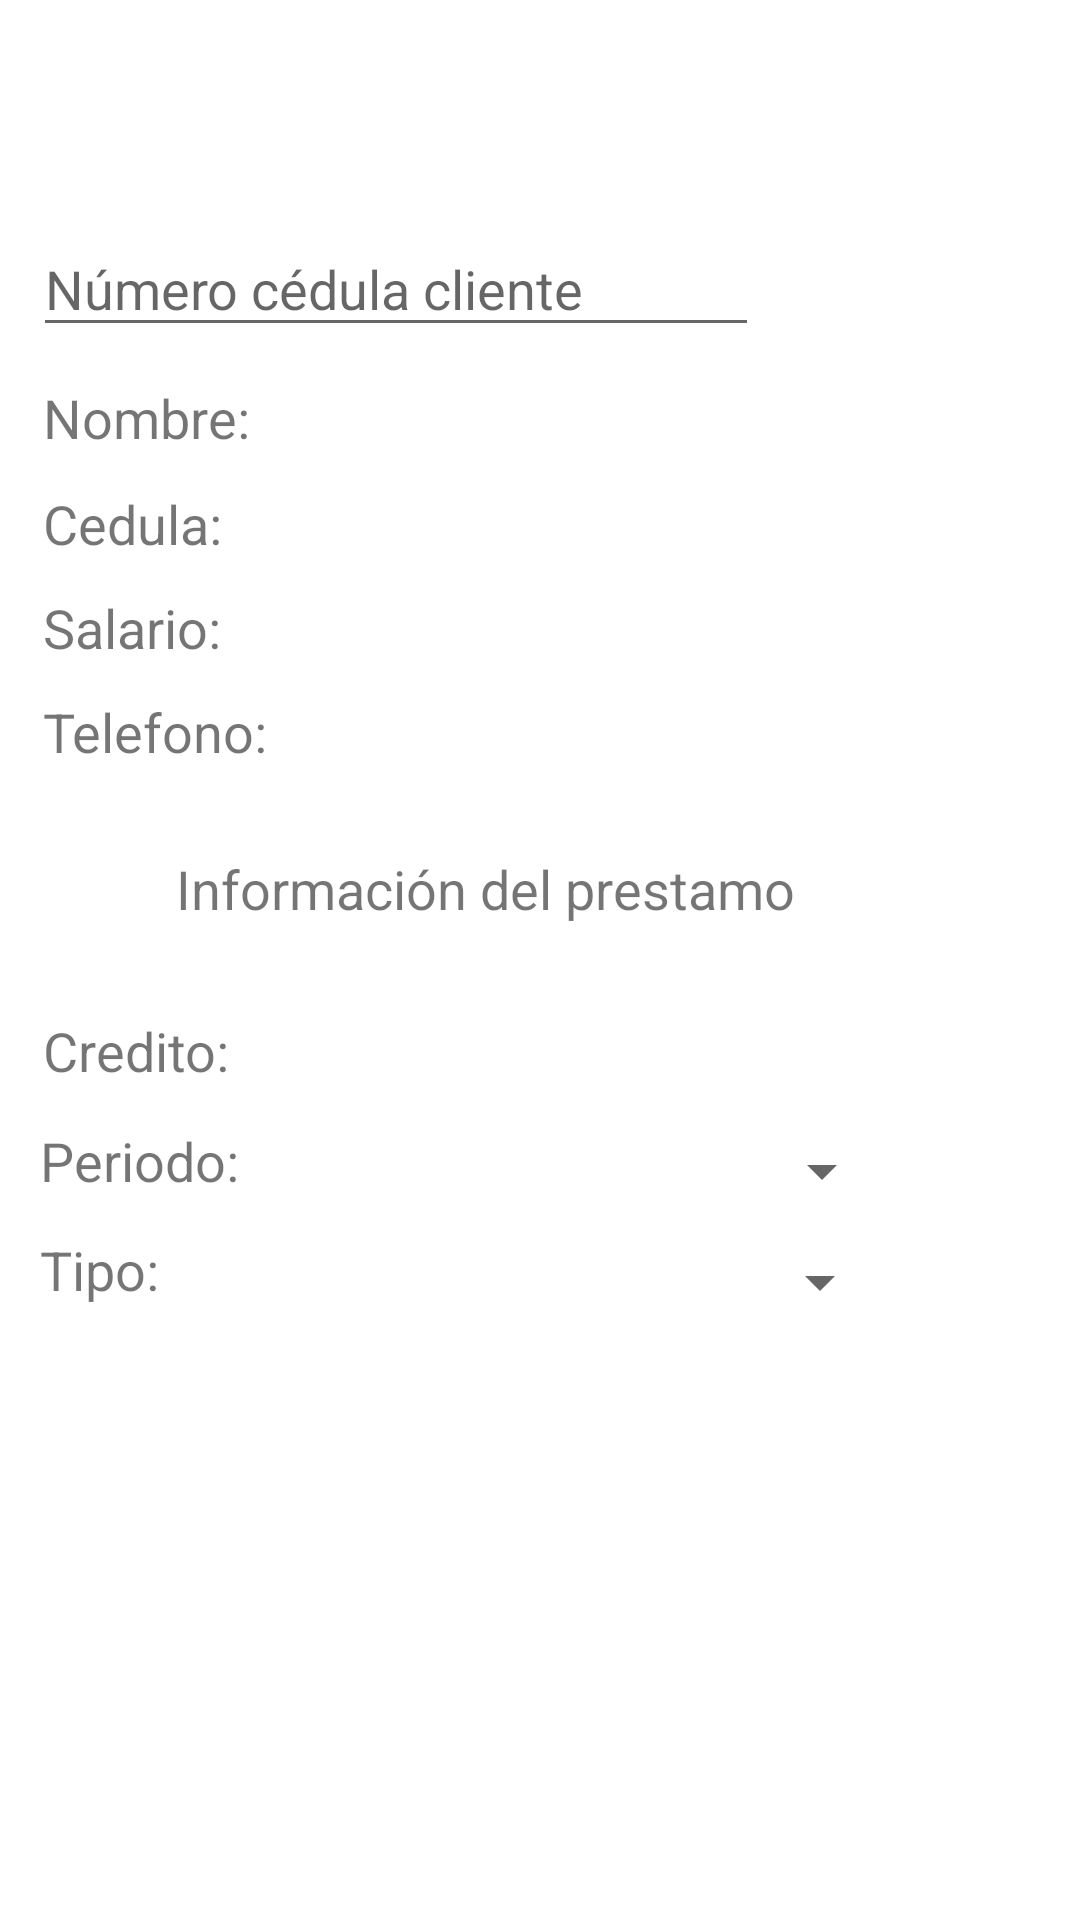

This screen was rendered from an Android layout file. Write that file and the resources it references.
<!-- AndroidManifest.xml: application theme Theme.ProyectoMoviles1 -->
<!-- res/layout/activity_agregar_prestamo.xml -->
<?xml version="1.0" encoding="utf-8"?>
<androidx.constraintlayout.widget.ConstraintLayout xmlns:android="http://schemas.android.com/apk/res/android"
    xmlns:app="http://schemas.android.com/apk/res-auto"
    xmlns:tools="http://schemas.android.com/tools"
    android:layout_width="match_parent"
    android:layout_height="match_parent"
    tools:context=".agregarPrestamo">

    <EditText
        android:id="@+id/consultacedula"
        android:layout_width="242dp"
        android:layout_height="42dp"
        android:ems="10"
        android:hint="@string/consulta_cliente"
        android:inputType="textPersonName"
        app:layout_constraintBottom_toBottomOf="parent"
        app:layout_constraintEnd_toEndOf="parent"
        app:layout_constraintHorizontal_bias="0.094"
        app:layout_constraintStart_toStartOf="parent"
        app:layout_constraintTop_toTopOf="parent"
        app:layout_constraintVertical_bias="0.123" />

    <TextView
        android:id="@+id/muestraNombre"
        android:layout_width="212dp"
        android:layout_height="35dp"
        android:text=""
        android:textSize="18sp"
        app:layout_constraintBottom_toBottomOf="parent"
        app:layout_constraintEnd_toEndOf="parent"
        app:layout_constraintHorizontal_bias="0.572"
        app:layout_constraintStart_toStartOf="parent"
        app:layout_constraintTop_toTopOf="parent"
        app:layout_constraintVertical_bias="0.206" />

    <TextView
        android:id="@+id/nombreView"
        android:layout_width="81dp"
        android:layout_height="30dp"
        android:text="@string/nombre_cliente_view"
        android:textSize="18sp"
        app:layout_constraintBottom_toBottomOf="parent"
        app:layout_constraintEnd_toEndOf="parent"
        app:layout_constraintHorizontal_bias="0.051"
        app:layout_constraintStart_toStartOf="parent"
        app:layout_constraintTop_toTopOf="parent"
        app:layout_constraintVertical_bias="0.208" />

    <TextView
        android:id="@+id/muestraCedula"
        android:layout_width="215dp"
        android:layout_height="31dp"
        android:text=""
        android:textSize="18sp"
        app:layout_constraintBottom_toBottomOf="parent"
        app:layout_constraintEnd_toEndOf="parent"
        app:layout_constraintHorizontal_bias="0.571"
        app:layout_constraintStart_toStartOf="parent"
        app:layout_constraintTop_toTopOf="parent"
        app:layout_constraintVertical_bias="0.265" />

    <TextView
        android:id="@+id/telefonoView6"
        android:layout_width="81dp"
        android:layout_height="30dp"
        android:text="@string/telefonoView"
        android:textSize="18sp"
        app:layout_constraintBottom_toBottomOf="parent"
        app:layout_constraintEnd_toEndOf="parent"
        app:layout_constraintHorizontal_bias="0.051"
        app:layout_constraintStart_toStartOf="parent"
        app:layout_constraintTop_toTopOf="parent"
        app:layout_constraintVertical_bias="0.38" />

    <TextView
        android:id="@+id/muestraTelefono"
        android:layout_width="215dp"
        android:layout_height="31dp"
        android:text=""
        android:textSize="18sp"
        app:layout_constraintBottom_toBottomOf="parent"
        app:layout_constraintEnd_toEndOf="parent"
        app:layout_constraintHorizontal_bias="0.571"
        app:layout_constraintStart_toStartOf="parent"
        app:layout_constraintTop_toTopOf="parent"
        app:layout_constraintVertical_bias="0.381" />

    <TextView
        android:id="@+id/cedulaView"
        android:layout_width="81dp"
        android:layout_height="30dp"
        android:text="@string/cedulaView"
        android:textSize="18sp"
        app:layout_constraintBottom_toBottomOf="parent"
        app:layout_constraintEnd_toEndOf="parent"
        app:layout_constraintHorizontal_bias="0.051"
        app:layout_constraintStart_toStartOf="parent"
        app:layout_constraintTop_toTopOf="parent"
        app:layout_constraintVertical_bias="0.266" />

    <TextView
        android:id="@+id/CreditoView"
        android:layout_width="81dp"
        android:layout_height="30dp"
        android:text="@string/creditoView"
        android:textSize="18sp"
        app:layout_constraintBottom_toBottomOf="parent"
        app:layout_constraintEnd_toEndOf="parent"
        app:layout_constraintHorizontal_bias="0.051"
        app:layout_constraintStart_toStartOf="parent"
        app:layout_constraintTop_toTopOf="parent"
        app:layout_constraintVertical_bias="0.554" />

    <TextView
        android:id="@+id/creditoTxt"
        android:layout_width="215dp"
        android:layout_height="31dp"
        android:text=""
        android:textSize="18sp"
        app:layout_constraintBottom_toBottomOf="parent"
        app:layout_constraintEnd_toEndOf="parent"
        app:layout_constraintHorizontal_bias="0.571"
        app:layout_constraintStart_toStartOf="parent"
        app:layout_constraintTop_toTopOf="parent"
        app:layout_constraintVertical_bias="0.554" />

    <TextView
        android:id="@+id/salarioView"
        android:layout_width="81dp"
        android:layout_height="30dp"
        android:text="@string/salarioView"
        android:textSize="18sp"
        app:layout_constraintBottom_toBottomOf="parent"
        app:layout_constraintEnd_toEndOf="parent"
        app:layout_constraintHorizontal_bias="0.051"
        app:layout_constraintStart_toStartOf="parent"
        app:layout_constraintTop_toTopOf="parent"
        app:layout_constraintVertical_bias="0.323" />

    <TextView
        android:id="@+id/muestraSalario"
        android:layout_width="215dp"
        android:layout_height="31dp"
        android:text=""
        android:textSize="18sp"
        app:layout_constraintBottom_toBottomOf="parent"
        app:layout_constraintEnd_toEndOf="parent"
        app:layout_constraintHorizontal_bias="0.571"
        app:layout_constraintStart_toStartOf="parent"
        app:layout_constraintTop_toTopOf="parent"
        app:layout_constraintVertical_bias="0.324" />

    <TextView
        android:id="@+id/infoPrestamoView"
        android:layout_width="235dp"
        android:layout_height="33dp"
        android:text="@string/info_prestamo"
        android:textSize="18sp"
        app:layout_constraintBottom_toBottomOf="parent"
        app:layout_constraintEnd_toEndOf="parent"
        app:layout_constraintHorizontal_bias="0.468"
        app:layout_constraintStart_toStartOf="parent"
        app:layout_constraintTop_toTopOf="parent"
        app:layout_constraintVertical_bias="0.468" />

    <TextView
        android:id="@+id/periodoView"
        android:layout_width="81dp"
        android:layout_height="30dp"
        android:text="@string/periodoView"
        android:textSize="18sp"
        app:layout_constraintBottom_toBottomOf="parent"
        app:layout_constraintEnd_toEndOf="parent"
        app:layout_constraintHorizontal_bias="0.048"
        app:layout_constraintStart_toStartOf="parent"
        app:layout_constraintTop_toTopOf="parent"
        app:layout_constraintVertical_bias="0.614" />

    <Spinner
        android:id="@+id/spinnerPeriodo"
        android:layout_width="216dp"
        android:layout_height="33dp"
        app:layout_constraintBottom_toBottomOf="parent"
        app:layout_constraintEnd_toEndOf="parent"
        app:layout_constraintHorizontal_bias="0.569"
        app:layout_constraintStart_toStartOf="parent"
        app:layout_constraintTop_toTopOf="parent"
        app:layout_constraintVertical_bias="0.616" />

    <TextView
        android:id="@+id/tipoView"
        android:layout_width="81dp"
        android:layout_height="30dp"
        android:text="@string/tipoView"
        android:textSize="18sp"
        app:layout_constraintBottom_toBottomOf="parent"
        app:layout_constraintEnd_toEndOf="parent"
        app:layout_constraintHorizontal_bias="0.048"
        app:layout_constraintStart_toStartOf="parent"
        app:layout_constraintTop_toTopOf="parent"
        app:layout_constraintVertical_bias="0.674" />

    <Spinner
        android:id="@+id/spinnerTipo"
        android:layout_width="216dp"
        android:layout_height="33dp"
        app:layout_constraintBottom_toBottomOf="parent"
        app:layout_constraintEnd_toEndOf="parent"
        app:layout_constraintHorizontal_bias="0.564"
        app:layout_constraintStart_toStartOf="parent"
        app:layout_constraintTop_toTopOf="parent"
        app:layout_constraintVertical_bias="0.677" />

</androidx.constraintlayout.widget.ConstraintLayout>
<!-- resources referenced by this layout -->
<resources>
  <string name="cedulaView">Cedula: </string>
  <string name="consulta_cliente">Número cédula cliente</string>
  <string name="creditoView">Credito: </string>
  <string name="info_prestamo">Información del prestamo</string>
  <string name="nombre_cliente_view">Nombre: </string>
  <string name="periodoView">Periodo: </string>
  <string name="salarioView">Salario: </string>
  <string name="telefonoView">Telefono: </string>
  <string name="tipoView">Tipo: </string>
  <style name="Theme.ProyectoMoviles1" parent="Theme.MaterialComponents.DayNight.DarkActionBar">
          
          <item name="colorPrimary">@color/purple_500</item>
          <item name="colorPrimaryVariant">@color/purple_700</item>
          <item name="colorOnPrimary">@color/white</item>
          
          <item name="colorSecondary">@color/teal_200</item>
          <item name="colorSecondaryVariant">@color/teal_700</item>
          <item name="colorOnSecondary">@color/black</item>
          
          <item name="android:statusBarColor">?attr/colorPrimaryVariant</item>
          
      </style>
  <color name="purple_500">#FF6200EE</color>
  <color name="purple_700">#FF3700B3</color>
  <color name="white">#FFFFFFFF</color>
  <color name="teal_200">#FF03DAC5</color>
  <color name="teal_700">#FF018786</color>
  <color name="black">#FF000000</color>
</resources>
